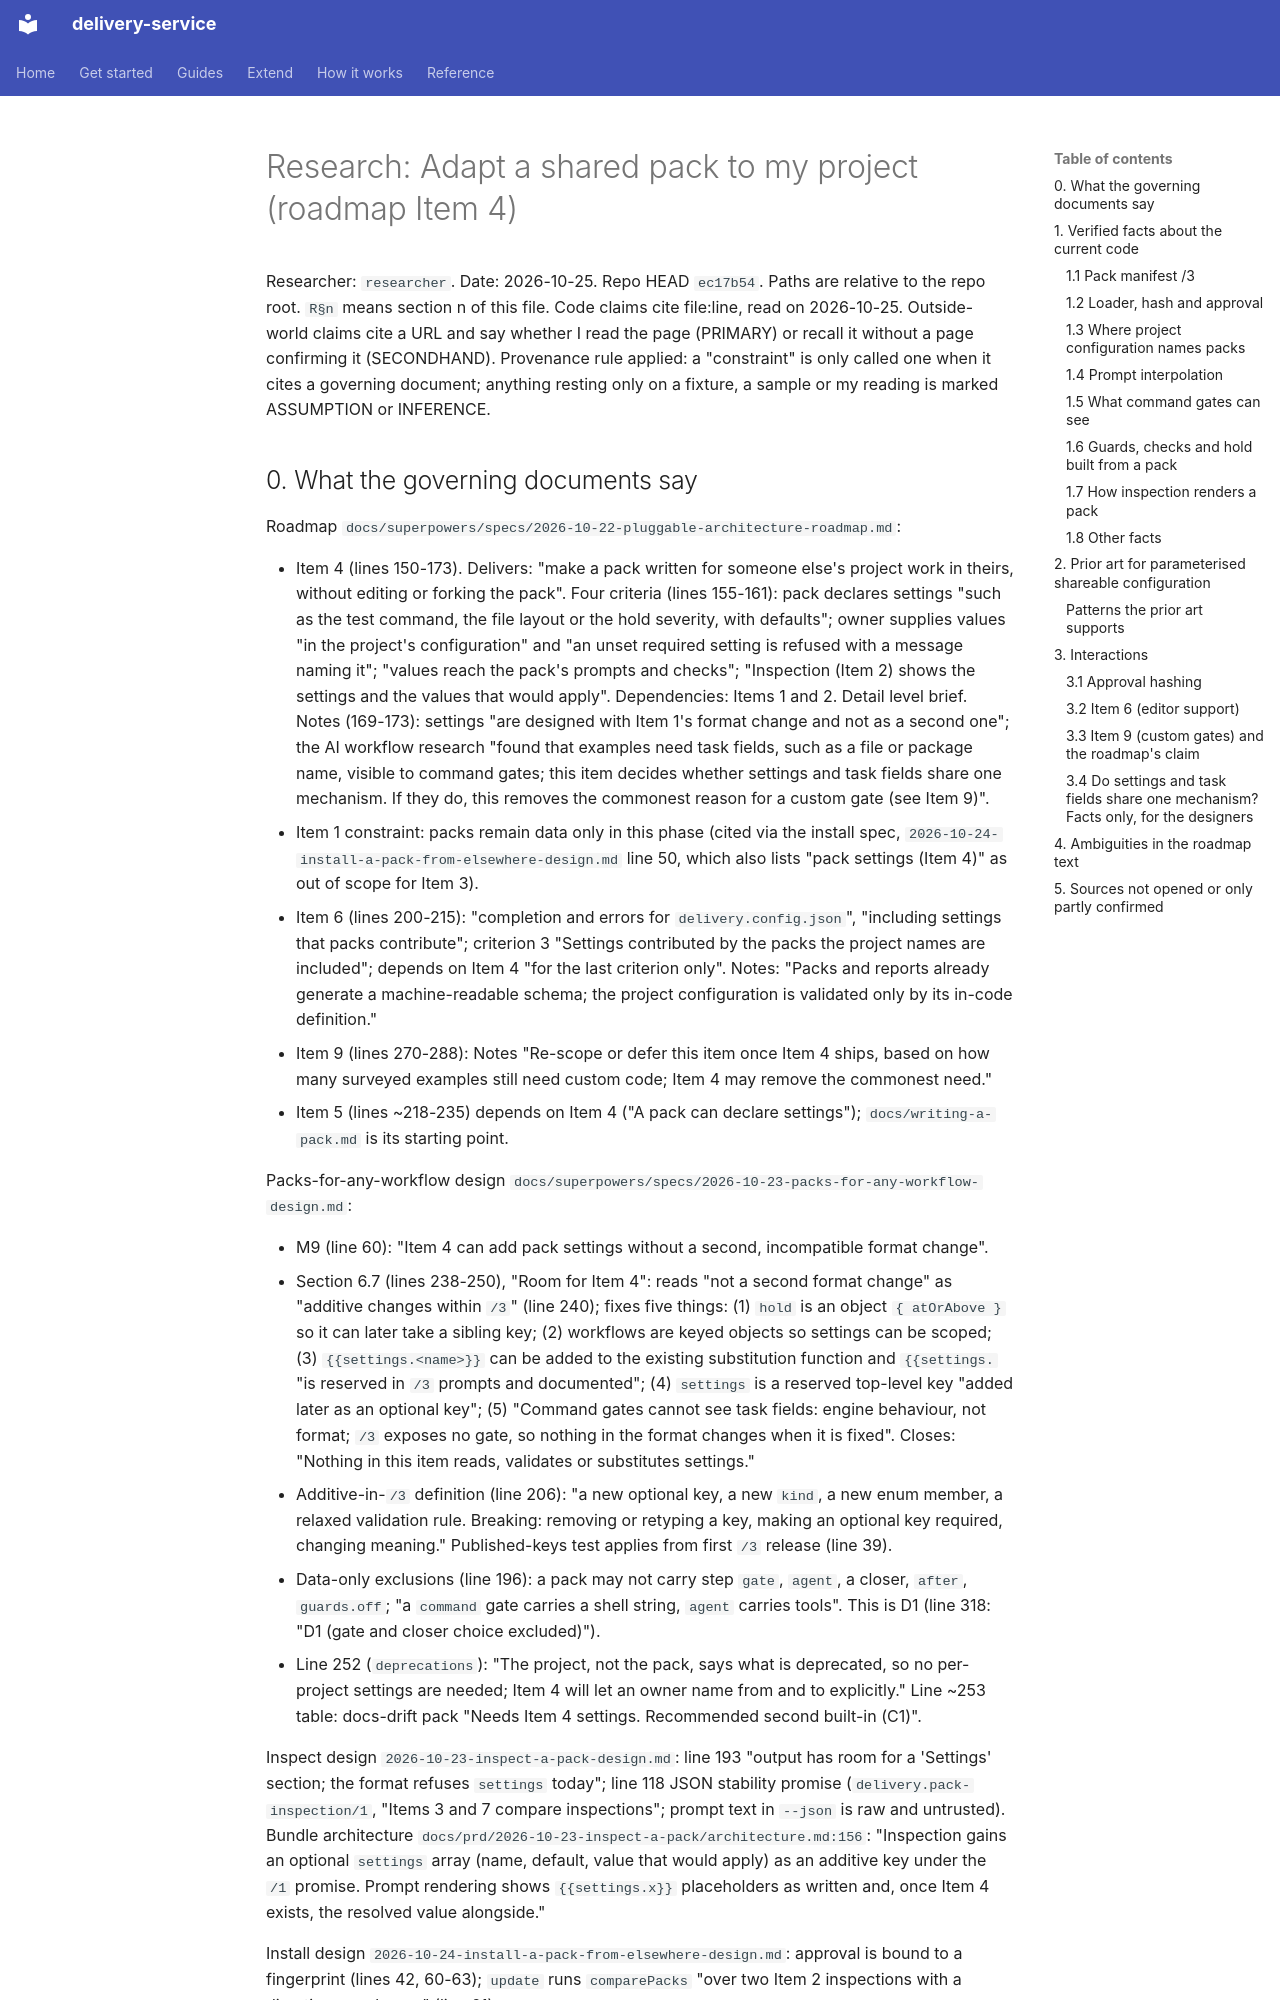

repository: jorjives/delivery-service · page: prd/2026-10-25-adapt-a-shared-pack/research/index.html · generator: mkdocs

# Research: Adapt a shared pack to my project (roadmap Item 4)

Researcher: `researcher`. Date: 2026-10-25. Repo HEAD `ec17b54`. Paths are relative to the repo root. `R§n` means section n of this file. Code claims cite file:line, read on 2026-10-25. Outside-world claims cite a URL and say whether I read the page (PRIMARY) or recall it without a page confirming it (SECONDHAND). Provenance rule applied: a "constraint" is only called one when it cites a governing document; anything resting only on a fixture, a sample or my reading is marked ASSUMPTION or INFERENCE.
